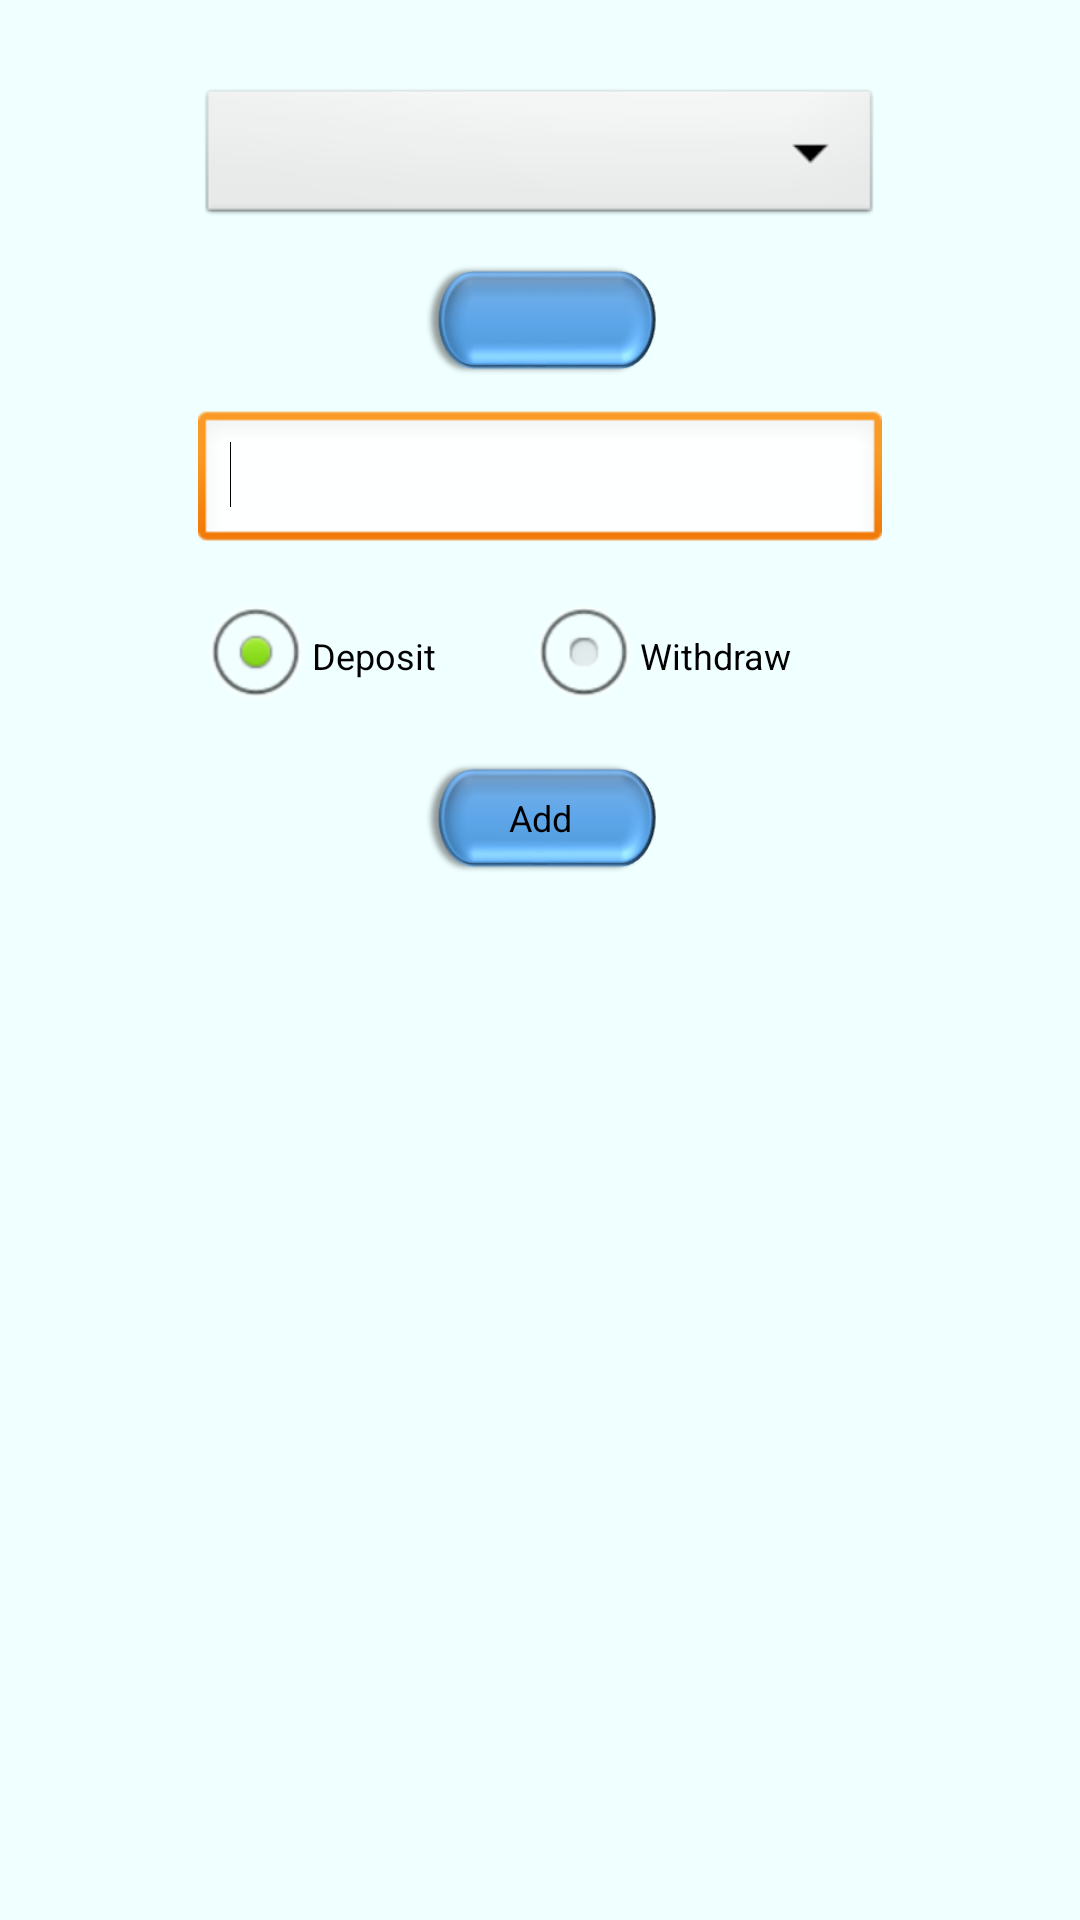

This screen was rendered from an Android layout file. Write that file and the resources it references.
<!-- AndroidManifest.xml: application theme AppTheme -->
<!-- res/layout/activity_add_amount.xml -->
<ScrollView xmlns:android="http://schemas.android.com/apk/res/android"
    xmlns:tools="http://schemas.android.com/tools"
    android:layout_width="fill_parent"
    android:layout_height="fill_parent"
    android:background="@layout/background_activity" >

    <RelativeLayout
        android:layout_width="match_parent"
        android:layout_height="wrap_content"
        android:paddingBottom="@dimen/activity_vertical_margin"
        android:paddingLeft="@dimen/activity_horizontal_margin"
        android:paddingRight="@dimen/activity_horizontal_margin"
        android:paddingTop="@dimen/activity_vertical_margin"
        tools:context=".Account" >

        <Spinner
            android:id="@+id/spinnerAccount"
            android:layout_width="wrap_content"
            android:layout_height="wrap_content"
            android:layout_alignLeft="@+id/etAmmount"
            android:layout_alignRight="@+id/etAmmount"
            android:layout_marginTop="12dp"
            android:gravity="center"
            tools:listitem="@android:layout/simple_spinner_item" />

        <Button
            android:id="@+id/btnSelectDate"
            style="@style/MyButton"
            android:layout_below="@+id/spinnerAccount"
            android:onClick="SetDate"
            android:text=""
            android:textSize="14sp" />

        <EditText
            android:id="@+id/etAmmount"
            style="@style/FloatField"
            android:layout_width="wrap_content"
            android:layout_height="wrap_content"
            android:layout_below="@+id/btnSelectDate"
            android:layout_centerHorizontal="true"
            android:ems="12"
            android:inputType="numberDecimal"
            android:maxLength="6" >

            <requestFocus />
        </EditText>

        <RadioGroup
            android:id="@+id/radioOptions"
            android:layout_width="wrap_content"
            android:layout_height="wrap_content"
            android:layout_alignLeft="@+id/etAmmount"
            android:layout_alignRight="@+id/etAmmount"
            android:layout_below="@+id/etAmmount"
            android:layout_marginTop="10dp"
            android:orientation="horizontal" >

            <RadioButton
                android:id="@+id/rbDeposit"
                android:layout_width="wrap_content"
                android:layout_height="wrap_content"
                android:layout_weight="1"
                android:checked="true"
                android:text="@string/Deposit"
                android:textSize="12sp" />

            <RadioButton
                android:id="@+id/rbWithdraw"
                android:layout_width="wrap_content"
                android:layout_height="wrap_content"
                android:layout_weight="1"
                android:text="@string/Withdraw"
                android:textSize="12sp" />
        </RadioGroup>

        <Button
            android:id="@+id/btnAddAmount"
            style="@style/MyButton"
            android:layout_below="@+id/radioOptions"
            android:onClick="addTransaction"
            android:text="@string/Add" />
    </RelativeLayout>

</ScrollView>
<!-- res/layout/background_activity.xml (included above) -->
<?xml version="1.0" encoding="utf-8"?>
<selector xmlns:android="http://schemas.android.com/apk/res/android" android:layout_width="wrap_content" android:layout_height="wrap_content">
    <item><shape>
            <gradient android:angle="90" android:centerColor="#F0FFFF" android:endColor="#F0FFFF" android:startColor="#F0FFFF" android:type="linear" />
        </shape></item>
</selector>
<!-- resources referenced by this layout -->
<resources>
  <dimen name="activity_horizontal_margin">16dp</dimen>
  <dimen name="activity_vertical_margin">16dp</dimen>
  <string name="Add">Add</string>
  <string name="Deposit">Deposit</string>
  <string name="Withdraw">Withdraw</string>
  <style name="FloatField" parent="android:Widget.EditText">
          <item name="android:textSize">16sp</item>
          <item name="android:ems">5</item>
          <item name="android:singleLine">true</item>
          <item name="android:inputType">numberDecimal</item>
          <item name="android:layout_marginTop">10dip</item>
          <item name="android:textColor">#000000</item>
      </style>
  <style name="MyButton" parent="android:Widget.Button">
          <item name="android:layout_marginTop">10dip</item>
          <item name="android:background">@drawable/button</item>
          <item name="android:textSize">12sp</item>
          <item name="android:gravity">center</item>
          <item name="android:paddingLeft">0dp</item>
          <item name="android:paddingRight">0dp</item>
          <item name="android:paddingTop">5dp</item>
          <item name="android:paddingBottom">5dp</item>
          <item name="android:layout_width">80dp</item>
          <item name="android:layout_height">40dp</item>
          <item name="android:layout_centerHorizontal">true</item>
          <item name="android:layout_gravity">center</item>
      </style>
  <style name="AppTheme" parent="AppBaseTheme" />
  <!-- drawable button: png bitmap (drawable-mdpi, 19754 bytes) -->
  <style name="AppBaseTheme" parent="android:Theme.Light" />
</resources>
